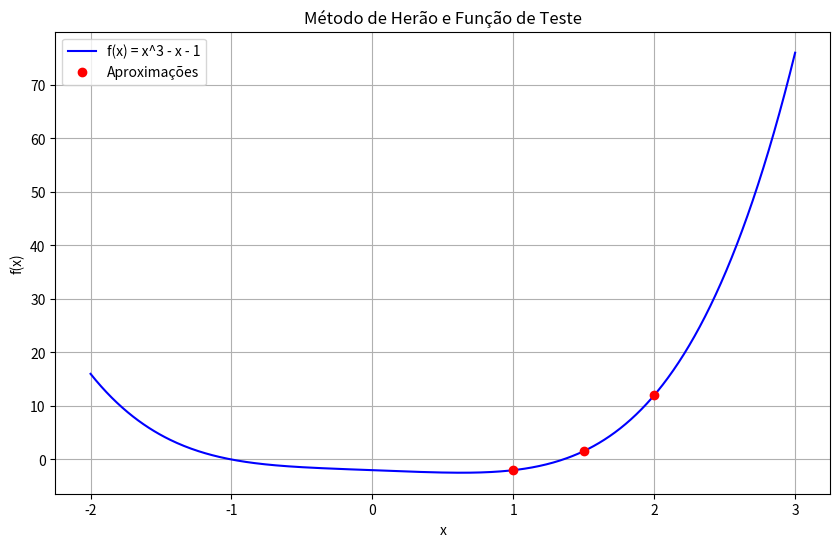

Generate this figure with matplotlib:
import matplotlib.pyplot as plt
import numpy as np
import pandas as pd


def heron_method(func, x0, x1, epsilon):
    """
    Implementa o método de Herão para aproximar a raiz quadrada de um número, verificando as hipóteses.

    :param func: A função para a qual estamos tentando encontrar a raiz quadrada.
    :param x0: O valor inicial inferior do intervalo.
    :param x1: O valor inicial superior do intervalo.
    :param epsilon: A precisão desejada para a aproximação.
    :return: A aproximação da raiz quadrada.
    """
    if not (func(x0) * func(x1) < 0):
        print("A função não é contínua no intervalo fornecido.")
        return None

    if func(x0) > 0 and func(x1) > 0:
        print("O intervalo inicial não contém a raiz quadrada.")
        return None

    x = x0
    n = 0

    # Loop de aproximação
    while abs(x1 - x0) > epsilon:
        n += 1
        x = (x0 + x1) / 2
        if func(x) == 0:
            return x, n
        elif func(x0) * func(x) < 0:
            x1 = x
        else:
            x0 = x

    return (x0 + x1) / 2, n


def teste(x):
    return x**4 - x - 2


x0 = 1
x1 = 2
epsilon = 0.001

# Encontrando a raiz e o número de iterações
raiz, n = heron_method(teste, x0, x1, epsilon)

# Preparando os valores para plotagem
x_values = np.linspace(-2, 3, 400)
y_values = teste(x_values)

# Plotando a função de teste
plt.figure(figsize=(10, 6))
plt.plot(x_values, y_values, label='f(x) = x^3 - x - 1', color='blue')

# Plotando a sequência de aproximações
approximations = [x0, (x0 + x1) / 2, x1]
plt.plot(approximations, [teste(approximation)
         for approximation in approximations], 'ro', label='Aproximações')

plt.title('Método de Herão e Função de Teste')
plt.xlabel('x')
plt.ylabel('f(x)')
plt.legend()
plt.grid(True)
plt.show()

# Criando a tabela
data = [
    [n, x0, teste(x0), teste(x0) * teste((x0 + x1) / 2) < 0, np.format_float_scientific(
        (x0 + x1) / 2 - x0, precision=5), '{}, {}, {}'.format(x0, x1, epsilon)],
]

df = pd.DataFrame(
    data, columns=['n', 'x', 'f(x)', 'Valor de verdade', 'Erro em notação cientifica', 'Dados iniciais: x0, x1, epsilon (respectivamente)'])
print(df)
